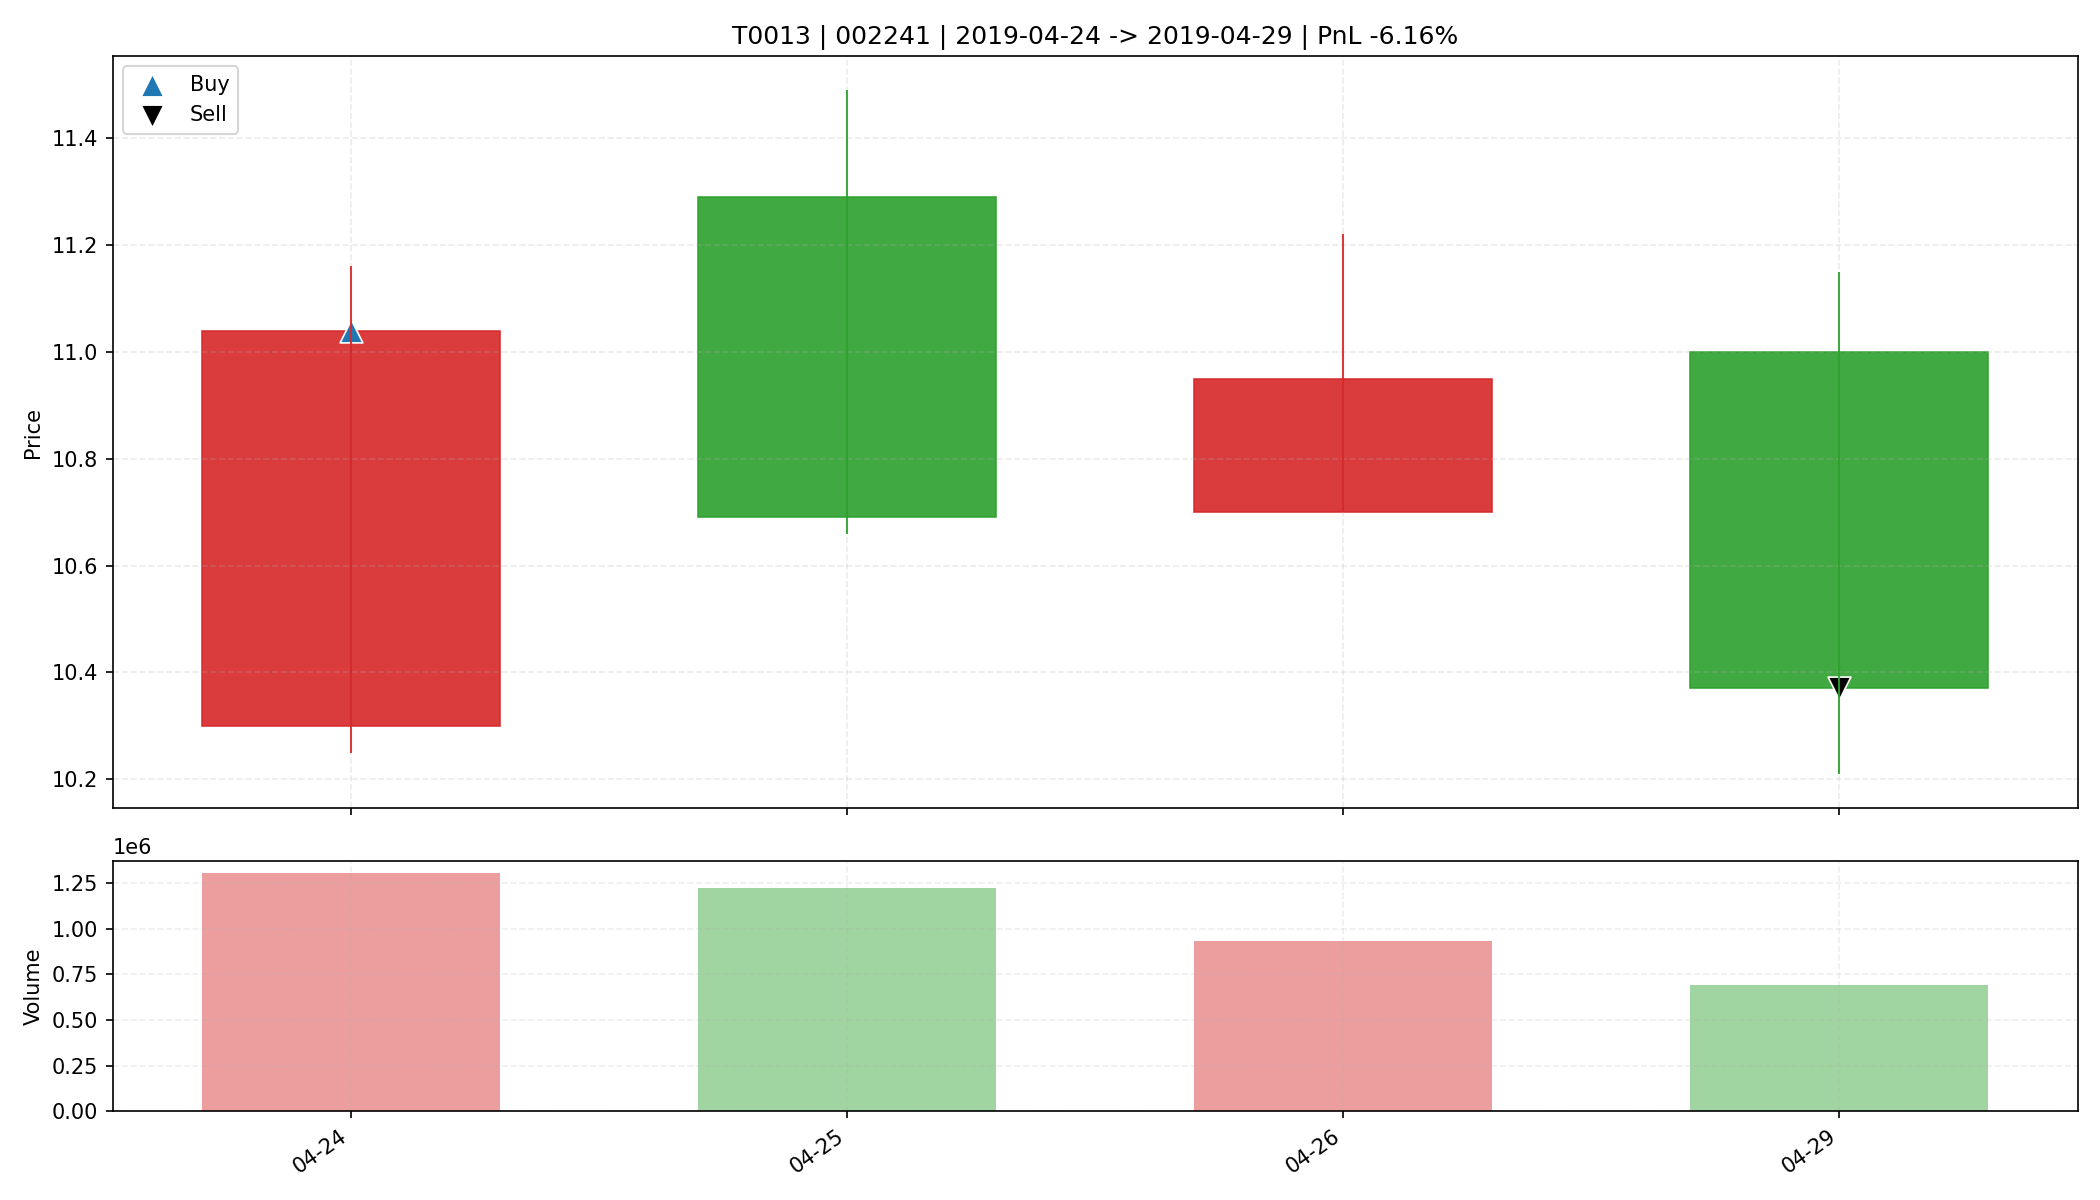

The data file committed next to this chart (first rows):
date, open, high, low, close, amount, volume, trade_id, code, buy_date, sell_date, buy_price, sell_price, matched_shares, buy_reason, sell_reason, sell_profit_pct, sell_hold_days, is_buy_day, is_sell_day, holding_day_index
2019-04-24, 10.3, 11.16, 10.25, 11.04, 1416673920, 1306383, T0013, 002241, 2019-04-24, 2019-04-29, 11.04, 10.37, 1450, 前10日振幅9.6%, 阳线涨幅7.2%, 突破均线, 放量2.4倍(温和+爆发…, 跌破动态保利线, -6.163, 3.0, True, False, 0
2019-04-25, 11.29, 11.49, 10.66, 10.69, 1359262464, 1223288, T0013, 002241, 2019-04-24, 2019-04-29, 11.04, 10.37, 1450, 前10日振幅9.6%, 阳线涨幅7.2%, 突破均线, 放量2.4倍(温和+爆发…, 跌破动态保利线, -6.163, 3.0, False, False, 1
2019-04-26, 10.7, 11.22, 10.7, 10.95, 1027078208, 933907, T0013, 002241, 2019-04-24, 2019-04-29, 11.04, 10.37, 1450, 前10日振幅9.6%, 阳线涨幅7.2%, 突破均线, 放量2.4倍(温和+爆发…, 跌破动态保利线, -6.163, 3.0, False, False, 2
2019-04-29, 11.0, 11.15, 10.21, 10.37, 733602624, 692844, T0013, 002241, 2019-04-24, 2019-04-29, 11.04, 10.37, 1450, 前10日振幅9.6%, 阳线涨幅7.2%, 突破均线, 放量2.4倍(温和+爆发…, 跌破动态保利线, -6.163, 3.0, False, True, 3
